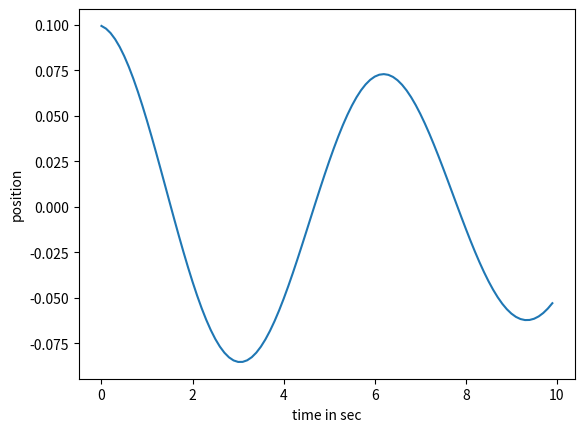

The matplotlib source for this figure:
import numpy as np
import matplotlib.pyplot as plt
import random as rand


class diffEqFreePendulum():
    alpha = 0   # friction
    f = 0       # driving force
    omega = 0   # frequency of the driving force

    omega0 = 1  # angular frequency of the pendulum for small angles
    h = 0.1     # length of one time step

    Y_0 = np.zeros(2)  # vector Y
    Y_0[0] = 0.1  # initial position
    Y_0[1] = 0   # initial speed

    def __init__(self, omega0):
        self.omega0 = omega0

    def diffEq(self, t, Y):
        # system of linked differential equations
        F = np.zeros(2)
        F[0] = Y[1]
        F[1] = -self.omega0**2 * \
            np.sin(Y[0]) - self.alpha*Y[1] + self.f * np.cos(self.omega * t)
        return F


class timeEvolutionFreePendulum(diffEqFreePendulum):
    tMax = 10
    timeSeq = np.zeros(100)
    positionSeq = np.zeros(100)
    speedSeq = np.zeros(100)

    def __init__(self):
        self.setTimeEvolution(self.Y_0[0], self.Y_0[1])

    def RK4(self, t, Y):
        # Runge Kutta Methode
        k1 = self.h * self.diffEq(t, Y)
        k2 = self.h * self.diffEq(t + self.h/2, Y + k1/2)
        k3 = self.h * self.diffEq(t + self.h/2, Y + k2/2)
        k4 = self.h * self.diffEq(t + self.h, Y + k3)
        return Y + k1/6 + k2/3 + k3/3 + k4/6

    def setTimeEvolution(self, initPos, initSpeed):
        # calculate position and speed for all timesteps
        self.Y_0[0] = initPos
        self.Y_0[1] = initSpeed

        self.timeSeq = np.zeros(int(self.tMax/self.h))
        self.positionSeq = np.zeros(int(self.tMax/self.h))
        self.speedSeq = np.zeros(int(self.tMax/self.h))

        Y = self.Y_0
        for i in range(int(self.tMax/self.h)):
            t = i*self.h
            Y = self.RK4(t, Y)

            self.timeSeq[i] = t
            self.positionSeq[i] = Y[0]
            self.speedSeq[i] = Y[1]

    def timePlot(self):
        plt.plot(self.timeSeq, self.positionSeq)
        plt.xlabel("time in sec")
        plt.ylabel("position")
        plt.show()


class timeEvolutionFrictionPendulum(timeEvolutionFreePendulum):
    alpha = 0.1

    def __init__(self, alpha):
        self.alpha = alpha

        timeEvolutionFreePendulum.__init__(self)


class timeEvolutionFrictionAndForce(timeEvolutionFrictionPendulum):
    f = 1
    omega = 2

    def __init__(self, alpha, f, omega):
        self.f = f
        self.omega = omega
        timeEvolutionFrictionPendulum.__init__(self, alpha, )


class phaseSpaceFreePendulum(timeEvolutionFreePendulum):
    noOfSequences = 100
    omega0 = 1
    h = 0.01
    tMax = 100
    xMax = 5
    yMax = 5
    timeSequences = np.zeros((100, 100))
    positionSequences = np.zeros((100, 100))
    speedSequences = np.zeros((100, 100))

    def __init__(self, noOfSequences):
        self.noOfSequences = noOfSequences

        self.setPhaseSpace(self.noOfSequences)

    def setPhaseSpace(self, noOfSequences):
        # calculate positions and speed for all time steps for N

        self.timeSequences = np.zeros(
            (int(self.tMax/self.h), self.noOfSequences))
        self.positionSequences = np.zeros(
            (int(self.tMax/self.h), self.noOfSequences))
        self.speedSequences = np.zeros(
            (int(self.tMax/self.h), self.noOfSequences))

        for i in range(0, self.noOfSequences):
            self.Y_0[0] = rand.random() * 2*self.xMax - self.xMax
            self.Y_0[1] = rand.random() * 2*self.yMax - self.yMax

            self.setTimeEvolution(self.Y_0[0], self.Y_0[1])

            self.timeSequences[:, i] = self.timeSeq
            self.positionSequences[:, i] = self.positionSeq
            self.speedSequences[:, i] = self.speedSeq

    def phasePlot(self):
        plt.scatter(self.positionSequences, self.speedSequences, s=0.05)
        plt.show()


class phaseSpaceFrictionPendulum(phaseSpaceFreePendulum):
    alpha = 0.1

    def __init__(self, alpha, noOfSequences):
        self.alpha = alpha
        phaseSpaceFreePendulum.__init__(self, noOfSequences)


class phaseSpaceFrictionAndForce(phaseSpaceFrictionPendulum):
    f = 1
    omega = 2

    def __init__(self, alpha, f, omega, noOfSequences):
        self.f = f
        self.omega = omega
        phaseSpaceFrictionPendulum.__init__(self, alpha, noOfSequences)


# =============================================================================


def exercise2a1():
    initPos = 0.1
    initSpeed = 0
    freePendulumSmallDisplacement = timeEvolutionFreePendulum()
    freePendulumSmallDisplacement.setTimeEvolution(initPos, initSpeed)
    freePendulumSmallDisplacement.timePlot()


def exercise2a2():
    initPos = 1
    initSpeed = 0
    freePendulumLargeDisplacement = timeEvolutionFreePendulum()
    freePendulumLargeDisplacement.setTimeEvolution(initPos, initSpeed)
    freePendulumLargeDisplacement.timePlot()


def exercise2a3():
    oneFreePendulum = phaseSpaceFreePendulum(1)
    oneFreePendulum.phasePlot()


def exercise2b():
    noOfSequences = 100
    freePendulumPhaseSpace = phaseSpaceFreePendulum(noOfSequences)
    freePendulumPhaseSpace.phasePlot()


def exercise2c1():
    alpha = 0.1
    withFriction = timeEvolutionFrictionPendulum(alpha)
    withFriction.timePlot()


def exercise2c2():
    alpha = 1
    noOfSequences = 100
    withFriction = phaseSpaceFrictionPendulum(alpha, noOfSequences)
    withFriction.phasePlot()


def exercise2d1():
    alpha = 0.1
    f = 0.2
    omega = 0.6
    frictionForce = timeEvolutionFrictionAndForce(alpha, f, omega)
    frictionForce.timePlot()


def exercise2d2():
    alpha = 0.1
    f = 0.2
    omega = 0.6
    noOfSequences = 100
    frictionForce = phaseSpaceFrictionAndForce(alpha, f, omega, noOfSequences)
    frictionForce.phasePlot()


def exercise2d3():
    alpha = 0.1
    f = 0.8
    omega = 0.6
    frictionForce = timeEvolutionFrictionAndForce(alpha, f, omega)
    frictionForce.timePlot()


def exercise2d4():
    alpha = 0.1
    f = 0.8
    omega = 0.6
    noOfSequences = 100
    frictionForce = phaseSpaceFrictionAndForce(alpha, f, omega, noOfSequences)
    frictionForce.phasePlot()


# ==============================================================================


exercise2c1()
